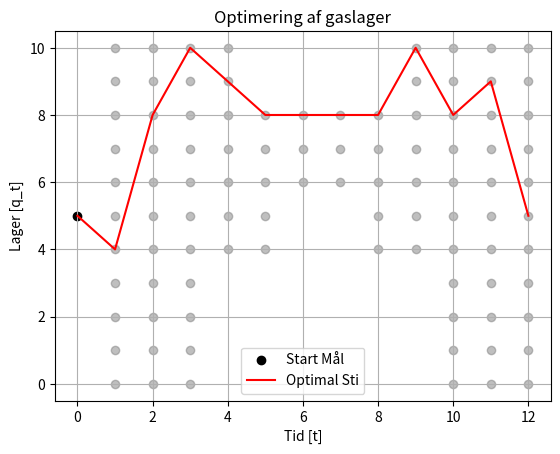

Reproduce this figure in Python.
import heapq
import matplotlib.pyplot as plt
import math
from collections import defaultdict

# Parametre
T = 12
q0 = 5
r = 0.04
q_min = [0, 0, 0, 4, 4, 6, 6, 4, 4, 0, 0, 0]
q_max = [10, 10, 10, 10, 8, 8, 8, 8, 10, 10, 10, 10]
u_max = [4, 4, 2, 2, 1, 1, 1, 1, 2, 2, 4, 4]
i_max = [4, 4, 2, 2, 1, 1, 1, 1, 2, 2, 4, 4]
P_t = [7.27, 6.16, 6.13, 7.15, 8.91, 10.3, 12.51, 15.43, 22.84, 31.05, 27.62, 38.03]
q_goal = 5
alpha = 0.7

# Opretter en liste over diskonteringsfaktor
discount_factors = [math.exp(-r * (t / T)) for t in range(1, T + 1)]

# Funktion til at beregne profit for en enkelt overgang
def period_profit(inventory, change, t):
    new_inventory = inventory + change
    if not (q_min[t] <= new_inventory <= q_max[t]) or abs(change) > i_max[t]:
        return float('-inf'), None  # Ugyldig overgang
    profit = -change * P_t[t]  # Køb er negativt, salg er positivt
    discount = discount_factors[t - 1] #henter diskonteringsfaktoren
    return profit * discount, new_inventory

# Dijkstra-algoritme
def optimized_dijkstra():
    best_results = defaultdict(lambda: float('-inf'))
    pq = [] #opretter liste til prioritetskø
    heapq.heappush(pq, (0, q0, 0, [q0])) #tilføjer
    best_profit = float('-inf')
    best_path = [] #liste til at lagre bedste vej
    while pq: #mens der er elementer i prioritetskøen
        neg_profit, inventory, time_step, path = heapq.heappop(pq)
        profit = -neg_profit
        if time_step == T: #tjekker om vi er ved sidste periode
            final_profit = profit + P_t[time_step - 1] * inventory * discount_factors[time_step - 1] * (1 if inventory == q_goal else (1 - alpha))
            if final_profit > best_profit:
                best_profit = final_profit
                best_path = path
            continue
        if profit > best_results[(inventory, time_step)]:
            best_results[(inventory, time_step)] = profit
        else:
            continue
        for change in range(-u_max[time_step], i_max[time_step] + 1):
            next_profit, new_inventory = period_profit(inventory, change, time_step)
            if new_inventory is not None:
                heapq.heappush(pq, (-(profit + next_profit), new_inventory, time_step + 1, path + [new_inventory]))
    return best_profit, best_path

# Udfør algoritmen
best_profit, best_path = optimized_dijkstra()

# Beregn ændringer
changes = [best_path[i + 1] - best_path[i] for i in range(len(best_path) - 1)]

# Udskrivelse af resultater
print("\n=== Resultat ===")
print("Bedste Δq_t sekvens:", changes)
print(f'Den optimale sti er: {best_path}')
print("Maksimal diskonteret profit:", best_profit)

# Plot resultater
plt.scatter(0, q0, c="black", label="Start Mål")
for t in range(1, T + 1):
    for q in range(q_min[t - 1], q_max[t - 1] + 1):
        plt.scatter(t, q, c="grey", alpha=0.5)
plt.plot(range(len(best_path)), best_path, c="red", label="Optimal Sti")
plt.xlabel("Tid [t]")
plt.ylabel("Lager [q_t]")
plt.title("Optimering af gaslager")
plt.grid(True)
plt.legend()
plt.show()

